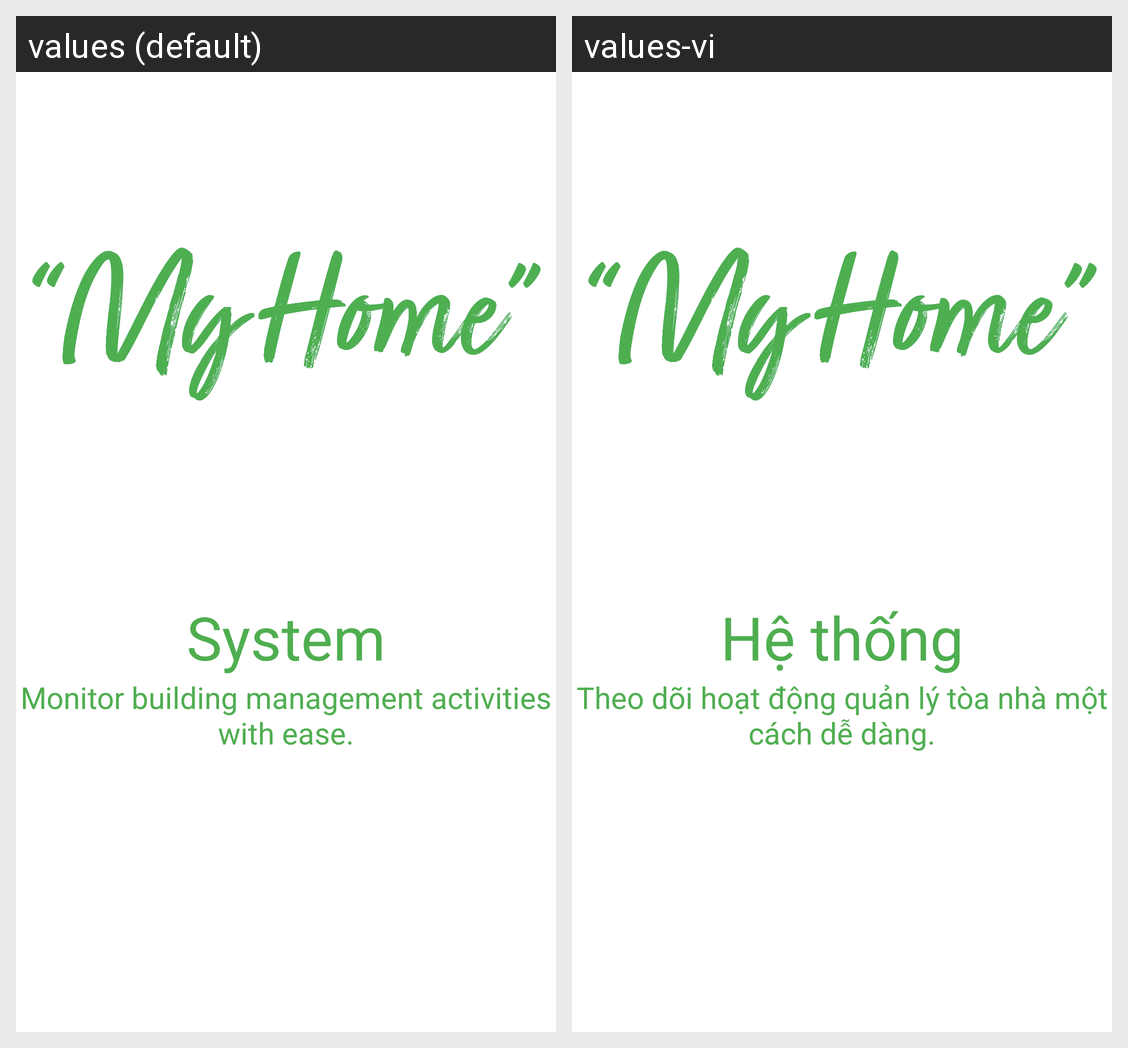

The Android screen above is rendered under two locales of the same app. Produce the string resources it draws, with the default and per-locale values.
Android screen res/layout/fragment_frag__tab1.xml rendered under 2 locales, left to right: values (default), values-vi. Device: Nexus 5 (rendered at 1080×1920; each locale shown at half size, 540×960, under a caption strip naming it); theme Theme.NHOM6_DATN.
Strings drawn on this screen, with the default value and each locale's value (text and hints the layout hard-codes, and strings that could not be matched under every locale, appear in the picture but are not listed):

title_tab1
  values: System
  values-vi: Hệ thống

message_tab1
  values: Monitor building management activities with ease.
  values-vi: Theo dõi hoạt động quản lý tòa nhà một cách dễ dàng.
